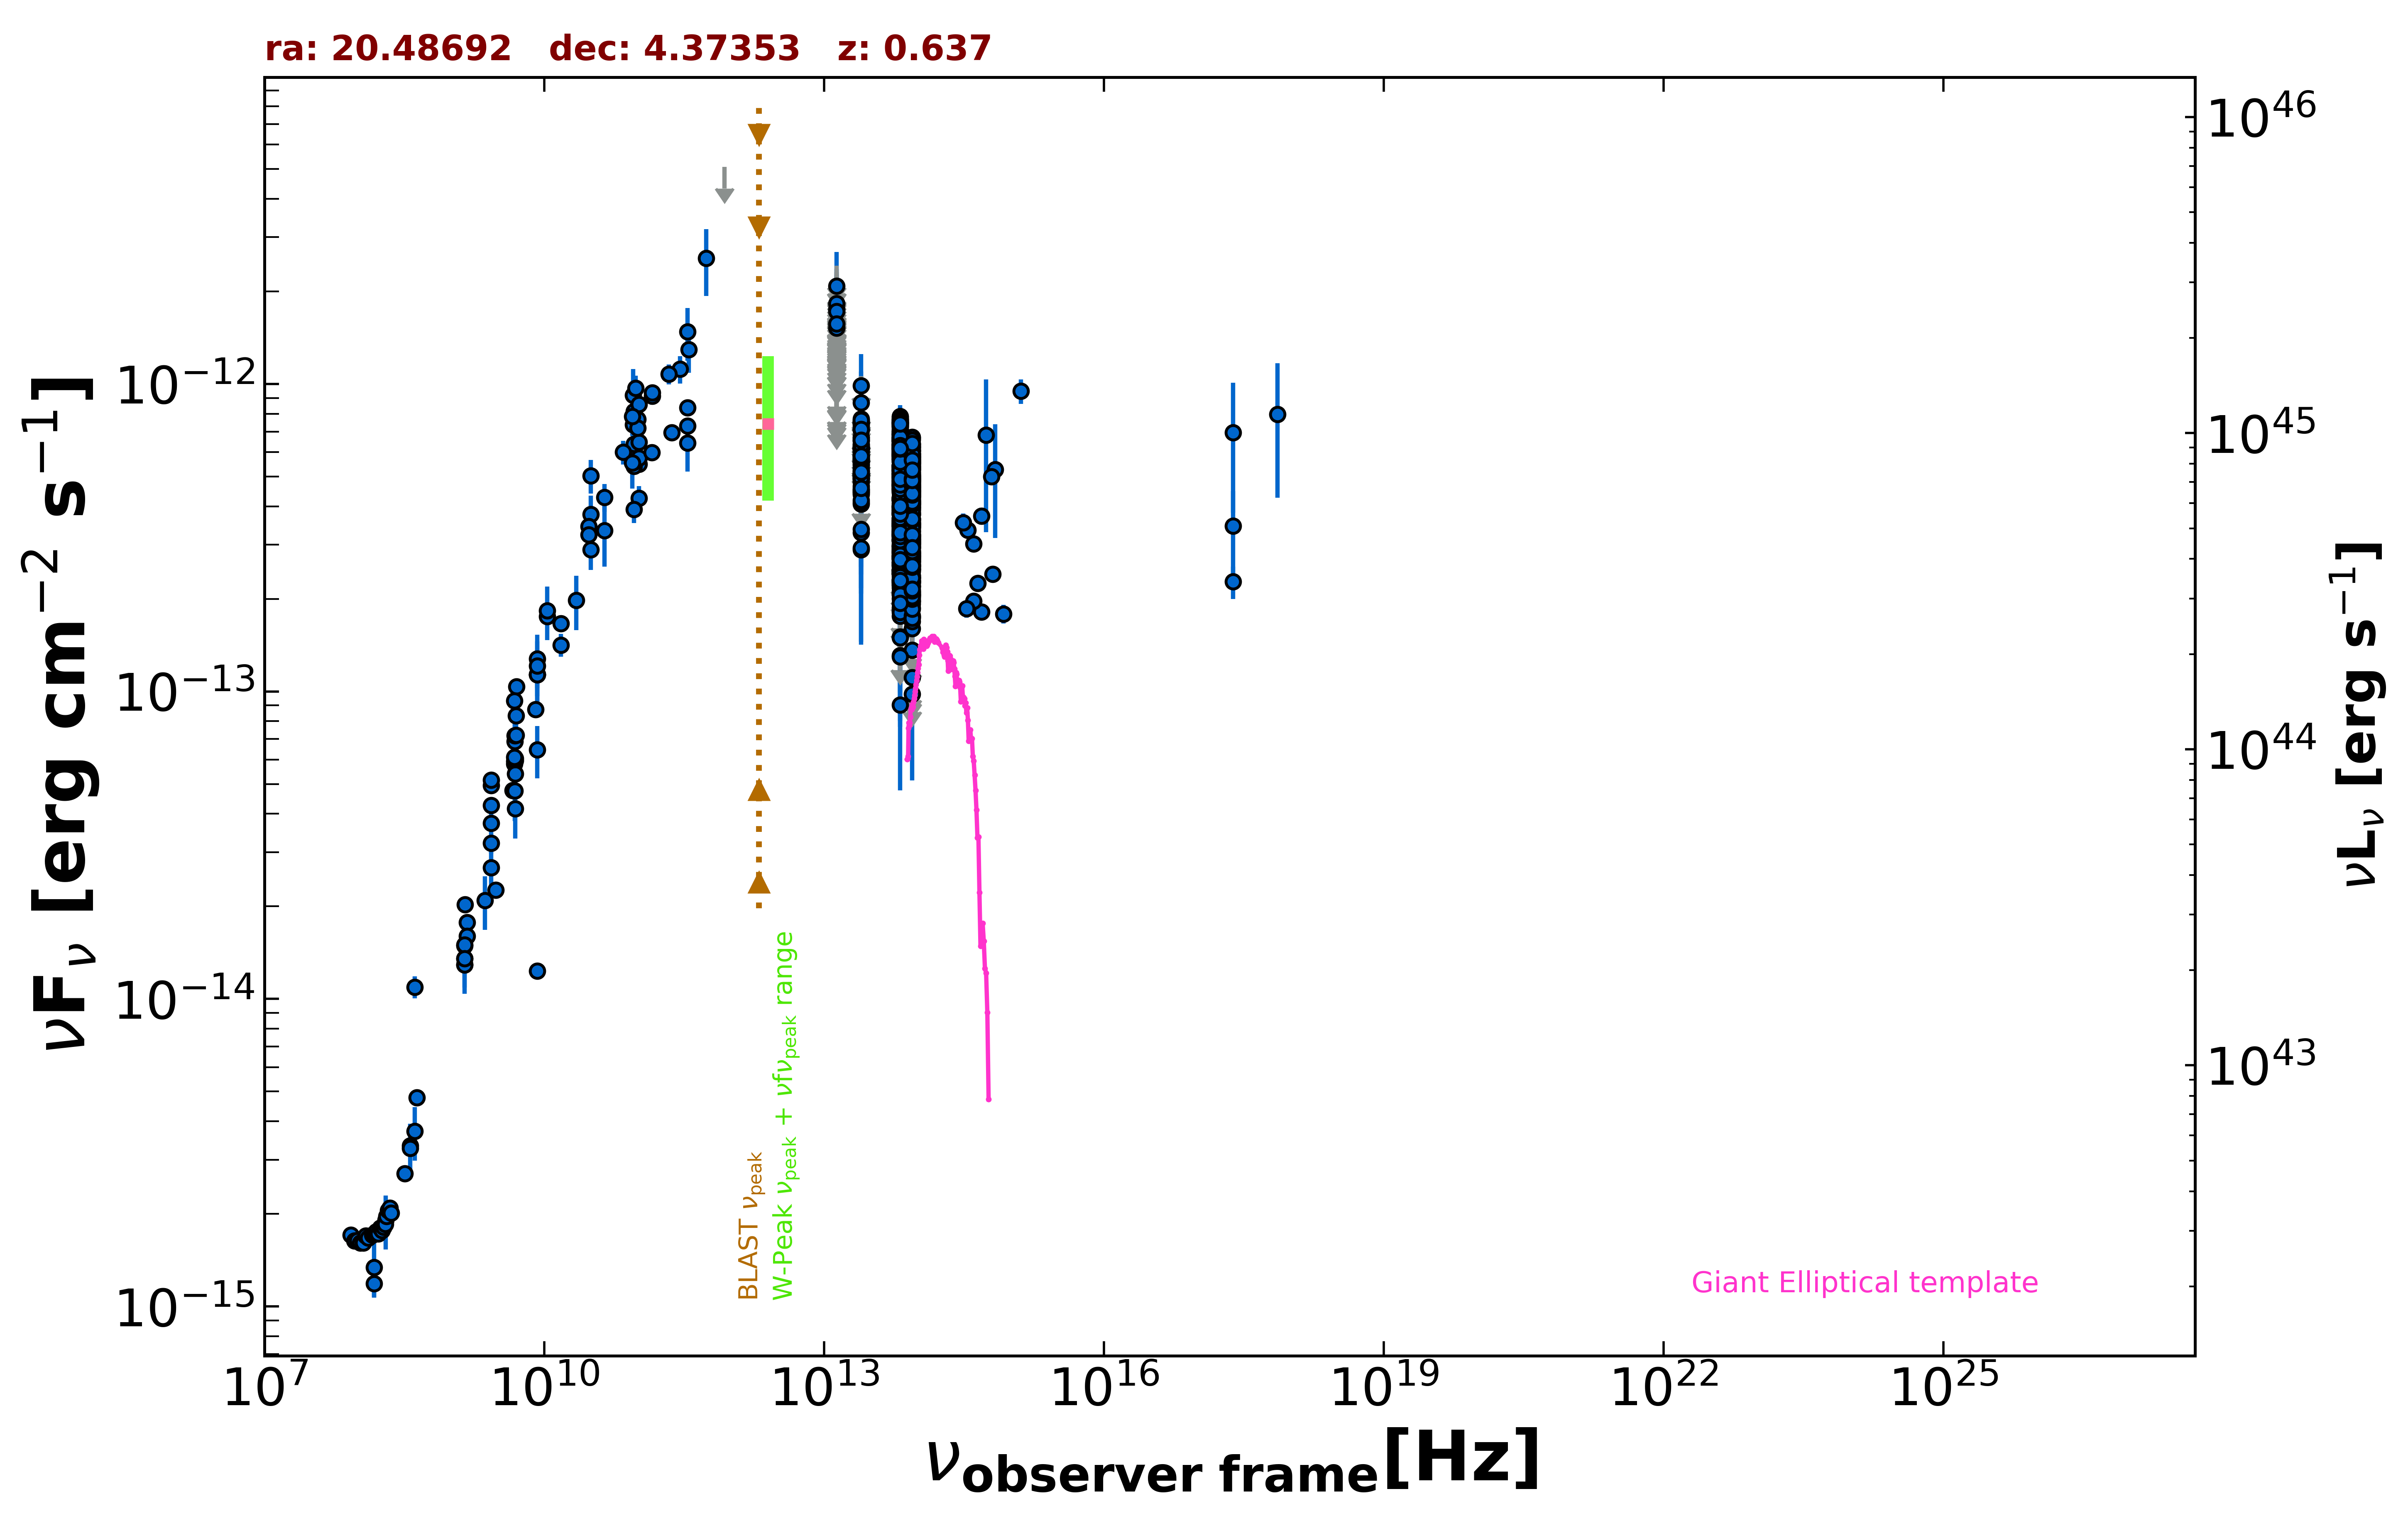

The table this chart was drawn from, first rows:
freq., flux, err_flux, MJD_start, MJD_end, flag, catalog, reference
1.400e+09, 1.354e-14, 5.000e-18, 55000, 55000, , FIRST, White et al. 1997  ApJ  475 479
1.400e+09, 1.492e-14, 4.500e-16, 55000, 55000, , NVSS, Condon et al. 1998  AJ  115  1693
3.000e+09, 2.264e-14, 1.650e-16, 55000, 55000, , VLASSQL, Gordon et al. 2021  ApJS  255  30
2.418e+17, 6.940e-13, 3.132e-13, 55000, 55000, , XMMSL2, Saxton et al. 2008  A&A  480  611
7.253e+17, 7.967e-13, 3.702e-13, 55000, 55000, , XMMSL2, Saxton et al. 2008  A&A  480  611
2.418e+17, 3.455e-13, 1.031e-13, 55000, 55000, , RASS, Boller et al. 2016  A&A  103  1
2.418e+17, 2.273e-13, 2.735e-14, 55000, 55000, , WGACAT, White et al. 2000  VizieR  IX/31/wgacat
1.500e+08, 1.189e-15, 1.190e-16, 55000, 55000, , TGSS150, Intema et al. 2017  A&A  598  A781
8.400e+09, 1.232e-14, 0.000e+00, 55000, 55000, , CRATES, Healey et al. 2007  ApJS  171  61
8.400e+09, 1.135e-13, 0.000e+00, 55000, 55000, , CRATES, Healey et al. 2007  ApJS  171  61
4.800e+09, 5.928e-14, 5.280e-15, 55000, 55000, , GB6, Gregory et al. 1996  ApJS  103  427
4.800e+09, 5.822e-14, 8.115e-15, 55000, 55000, , GB87, Gregory et al. 1992  VizieR  VIII/14/j20…
3.140e+10, 5.024e-13, 6.280e-14, 55000, 55000, , KUEHR, Kuehr et al. 1981  A&AS  45  367
4.885e+09, 5.960e-14, 2.930e-15, 55000, 55000, , KUEHR, Kuehr et al. 1981  A&AS  45  367
5.000e+09, 8.350e-14, 3.500e-15, 55000, 55000, , KUEHR, Kuehr et al. 1981  A&AS  45  367
5.009e+09, 1.037e-13, 4.510e-15, 55000, 55000, , KUEHR, Kuehr et al. 1981  A&AS  45  367
4.900e+09, 5.390e-14, 2.940e-15, 55000, 55000, , KUEHR, Kuehr et al. 1981  A&AS  45  367
4.585e+09, 4.768e-14, 2.295e-15, 55000, 55000, , KUEHR, Kuehr et al. 1981  A&AS  45  367
1.500e+10, 1.665e-13, 9.000e-15, 55000, 55000, , KUEHR, Kuehr et al. 1981  A&AS  45  367
4.300e+08, 4.773e-15, 3.010e-16, 55000, 55000, , KUEHR, Kuehr et al. 1981  A&AS  45  367
1.506e+10, 1.416e-13, 1.205e-14, 55000, 55000, , KUEHR, Kuehr et al. 1981  A&AS  45  367
1.410e+09, 2.030e-14, 1.450e-16, 55000, 55000, , KUEHR, Kuehr et al. 1981  A&AS  45  367
3.180e+08, 2.703e-15, 1.270e-16, 55000, 55000, , KUEHR, Kuehr et al. 1981  A&AS  45  367
2.695e+09, 3.207e-14, 1.620e-15, 55000, 55000, , KUEHR, Kuehr et al. 1981  A&AS  45  367
2.700e+09, 4.941e-14, 2.160e-15, 55000, 55000, , KUEHR, Kuehr et al. 1981  A&AS  45  367
9.000e+10, 7.380e-13, 1.530e-13, 55000, 55000, , KUEHR, Kuehr et al. 1981  A&AS  45  367
1.070e+10, 1.754e-13, 7.500e-15, 55000, 55000, , KUEHR, Kuehr et al. 1981  A&AS  45  367
2.700e+09, 4.266e-14, 5.400e-16, 55000, 55000, , KUEHR, Kuehr et al. 1981  A&AS  45  367
3.140e+10, 2.889e-13, 4.080e-14, 55000, 55000, , KUEHR, Kuehr et al. 1981  A&AS  45  367
1.480e+09, 1.776e-14, 8.900e-16, 55000, 55000, , KUEHR, Kuehr et al. 1981  A&AS  45  367
3.140e+10, 3.768e-13, 5.650e-14, 55000, 55000, , KUEHR, Kuehr et al. 1981  A&AS  45  367
2.700e+09, 5.157e-14, 8.100e-16, 55000, 55000, , KUEHR, Kuehr et al. 1981  A&AS  45  367
9.000e+10, 9.180e-13, 1.980e-13, 55000, 55000, , KUEHR, Kuehr et al. 1981  A&AS  45  367
8.085e+09, 8.732e-14, 4.040e-15, 55000, 55000, , KUEHR, Kuehr et al. 1981  A&AS  45  367
1.484e+09, 1.603e-14, 7.400e-16, 55000, 55000, , KUEHR, Kuehr et al. 1981  A&AS  45  367
4.080e+08, 1.093e-14, 8.950e-16, 55000, 55000, , KUEHR, Kuehr et al. 1981  A&AS  45  367
4.850e+09, 6.019e-14, 0.000e+00, 55000, 55000, , NORTH20, White and Becker  1992  ApJS  79  331
1.400e+09, 1.291e-14, 0.000e+00, 55000, 55000, , NORTH20, White and Becker  1992  ApJS  79  331
3.650e+08, 3.332e-15, 0.000e+00, 55000, 55000, , NORTH20, White and Becker  1992  ApJS  79  331
4.800e+09, 9.322e-14, 4.755e-15, 55000, 55000, , PMN, Griffith et al. 1993-1996  VizieR  VIII/…
1.035e+11, 5.485e-13, 3.105e-14, 56656, 56656, , ALMA, Bonato et al. 2019  MNRAS  485  1188
9.146e+10, 5.396e-13, 2.745e-14, 56656, 56656, , ALMA, Bonato et al. 2019  MNRAS  485  1188
9.506e+10, 9.677e-13, 9.515e-14, 57030, 57030, , ALMA, Bonato et al. 2019  MNRAS  485  1188
2.850e+11, 1.117e-12, 1.140e-13, 57030, 57030, , ALMA, Bonato et al. 2019  MNRAS  485  1188
3.435e+11, 1.477e-12, 2.880e-13, 57375, 57375, , ALMA, Bonato et al. 2019  MNRAS  485  1188
9.150e+10, 8.143e-13, 7.745e-14, 57375, 57375, , ALMA, Bonato et al. 2019  MNRAS  485  1188
1.035e+11, 8.590e-13, 8.155e-14, 57375, 57375, , ALMA, Bonato et al. 2019  MNRAS  485  1188
3.435e+11, 7.310e-13, 3.645e-14, 57597, 57597, , ALMA, Bonato et al. 2019  MNRAS  485  1188
3.435e+11, 6.423e-13, 1.236e-13, 57648, 57648, , ALMA, Bonato et al. 2019  MNRAS  485  1188
1.035e+11, 4.254e-13, 4.035e-14, 57650, 57650, , ALMA, Bonato et al. 2019  MNRAS  485  1188
9.150e+10, 3.907e-13, 3.750e-14, 57650, 57650, , ALMA, Bonato et al. 2019  MNRAS  485  1188
9.150e+10, 6.368e-13, 3.205e-14, 57988, 57988, , ALMA, Bonato et al. 2019  MNRAS  485  1188
1.035e+11, 6.458e-13, 3.205e-14, 57988, 57988, , ALMA, Bonato et al. 2019  MNRAS  485  1188
3.435e+11, 8.381e-13, 4.125e-14, 57988, 57988, , ALMA, Bonato et al. 2019  MNRAS  485  1188
9.150e+10, 5.572e-13, 3.660e-14, 58218, 58218, , ALMA, Bonato et al. 2019  MNRAS  485  1188
1.035e+11, 5.755e-13, 4.345e-14, 58218, 58218, , ALMA, Bonato et al. 2019  MNRAS  485  1188
2.330e+11, 6.943e-13, 3.495e-14, 58218, 58218, , ALMA, Bonato et al. 2019  MNRAS  485  1188
1.000e+11, 7.674e-13, 5.295e-14, 55000, 55000, , PCCS2100, GHz The Planck Collaboration 2018  A&A  …
1.430e+11, 9.136e-13, 5.690e-14, 55000, 55000, , PCCS2143, GHz The Planck Collaboration 2018  A&A  …
3.000e+10, 3.443e-13, 2.175e-14, 55000, 55000, , PCCS2, 30 GHz The Planck Collaboration 2018  A&…
... 1,021 more rows
